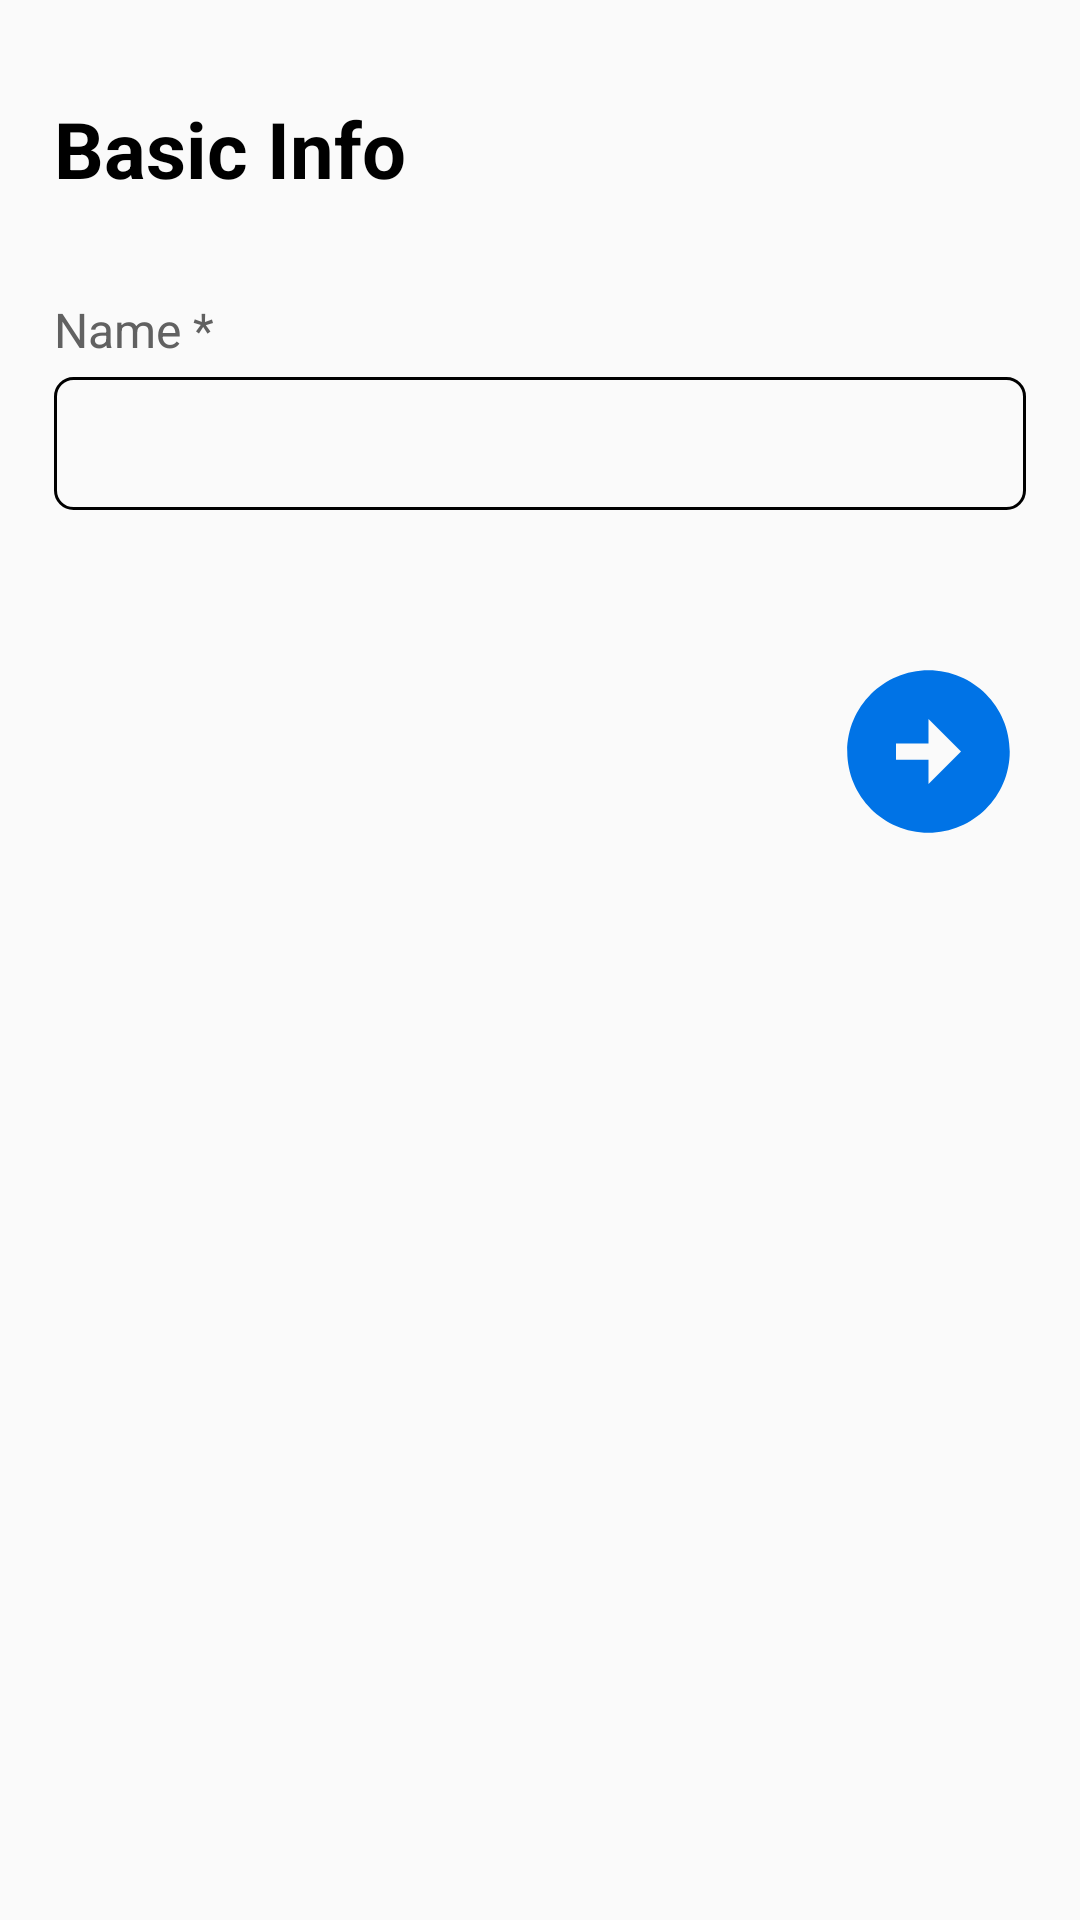

Write the Android layout XML for this screen, with the resource values it uses.
<!-- AndroidManifest.xml: activity theme Theme.AppCompat.Light.NoActionBar -->
<!-- res/layout/activity_recruiter_basic_info.xml -->
<?xml version="1.0" encoding="utf-8"?>
<androidx.constraintlayout.widget.ConstraintLayout xmlns:android="http://schemas.android.com/apk/res/android"
    xmlns:app="http://schemas.android.com/apk/res-auto"
    xmlns:tools="http://schemas.android.com/tools"
    android:layout_width="match_parent"
    android:layout_height="match_parent"
    tools:context=".recruiter.RecruiterBasicInfoActivity">

    <androidx.constraintlayout.widget.Guideline
        android:id="@+id/guideline1"
        android:layout_width="wrap_content"
        android:layout_height="wrap_content"
        android:orientation="horizontal"
        app:layout_constraintGuide_percent="0.05" />

    <androidx.constraintlayout.widget.Guideline
        android:id="@+id/guideline2"
        android:layout_width="wrap_content"
        android:layout_height="wrap_content"
        android:orientation="horizontal"
        app:layout_constraintGuide_percent="0.95" />

    <androidx.constraintlayout.widget.Guideline
        android:id="@+id/guideline3"
        android:layout_width="wrap_content"
        android:layout_height="wrap_content"
        android:orientation="vertical"
        app:layout_constraintGuide_percent="0.05" />

    <androidx.constraintlayout.widget.Guideline
        android:id="@+id/guideline4"
        android:layout_width="wrap_content"
        android:layout_height="wrap_content"
        android:orientation="vertical"
        app:layout_constraintGuide_percent="0.95" />

    <androidx.constraintlayout.widget.Guideline
        android:id="@+id/guideline5"
        android:layout_width="wrap_content"
        android:layout_height="wrap_content"
        android:orientation="vertical"
        app:layout_constraintGuide_percent="0.78" />

    <androidx.constraintlayout.widget.Guideline
        android:id="@+id/guideline6"
        android:layout_width="wrap_content"
        android:layout_height="wrap_content"
        android:orientation="horizontal"
        app:layout_constraintGuide_percent="0.66" />

    <androidx.constraintlayout.widget.Guideline
        android:id="@+id/guideline7"
        android:layout_width="wrap_content"
        android:layout_height="wrap_content"
        android:orientation="horizontal"
        app:layout_constraintGuide_percent="0.75" />

    <TextView
        android:id="@+id/tvBasicInfoHeading"
        android:layout_width="wrap_content"
        android:layout_height="wrap_content"
        android:text="Basic Info"
        android:textColor="@color/black"
        android:textSize="26sp"
        android:textStyle="bold"
        app:layout_constraintStart_toStartOf="@+id/guideline3"
        app:layout_constraintTop_toBottomOf="@+id/guideline1" />

    <TextView
        android:id="@+id/tvNameRecruiter"
        android:layout_width="wrap_content"
        android:layout_height="wrap_content"
        android:layout_marginTop="32dp"
        android:text="Name *"
        android:textColor="@color/lead"
        android:textSize="16sp"
        app:layout_constraintStart_toStartOf="@+id/guideline3"
        app:layout_constraintTop_toBottomOf="@+id/tvBasicInfoHeading" />

    <EditText
        android:id="@+id/etNameRecruiter"
        android:layout_width="0dp"
        android:layout_height="wrap_content"
        android:layout_marginTop="5dp"
        android:background="@drawable/et_style"
        android:inputType="text"
        android:padding="10dp"
        app:layout_constraintEnd_toStartOf="@+id/guideline4"
        app:layout_constraintStart_toStartOf="@+id/guideline3"
        app:layout_constraintTop_toBottomOf="@+id/tvNameRecruiter" />

    <ImageButton
        android:id="@+id/ibRoundArrow"
        android:layout_width="65dp"
        android:layout_height="65dp"
        android:layout_marginTop="48dp"
        android:background="@drawable/ic_round_arrow"
        app:layout_constraintEnd_toStartOf="@+id/guideline4"
        app:layout_constraintTop_toBottomOf="@+id/etNameRecruiter" />

</androidx.constraintlayout.widget.ConstraintLayout>
<!-- resources referenced by this layout -->
<resources>
  <color name="black">#FF000000</color>
  <color name="lead">#616161</color>
  <!-- drawable et_style (drawable) -->
  <?xml version="1.0" encoding="utf-8"?>
  <shape xmlns:android="http://schemas.android.com/apk/res/android" android:shape="rectangle">
      <stroke
          android:width="1dp"
          android:color="#000" />
      <corners android:radius="6dp"/>
  </shape>
  <!-- drawable ic_round_arrow (drawable) -->
  <vector xmlns:android="http://schemas.android.com/apk/res/android"
      android:width="24dp"
      android:height="24dp"
      android:viewportWidth="24"
      android:viewportHeight="24"
      android:tint="@color/mainBlue">
    <path
        android:fillColor="@color/mainBlue"
        android:pathData="M22,12c0,-5.52 -4.48,-10 -10,-10S2,6.48 2,12c0,5.52 4.48,10 10,10S22,17.52 22,12zM12,13l-4,0v-2l4,0V8l4,4l-4,4V13z"/>
  </vector>
  <color name="mainBlue">#0073e6</color>
</resources>
